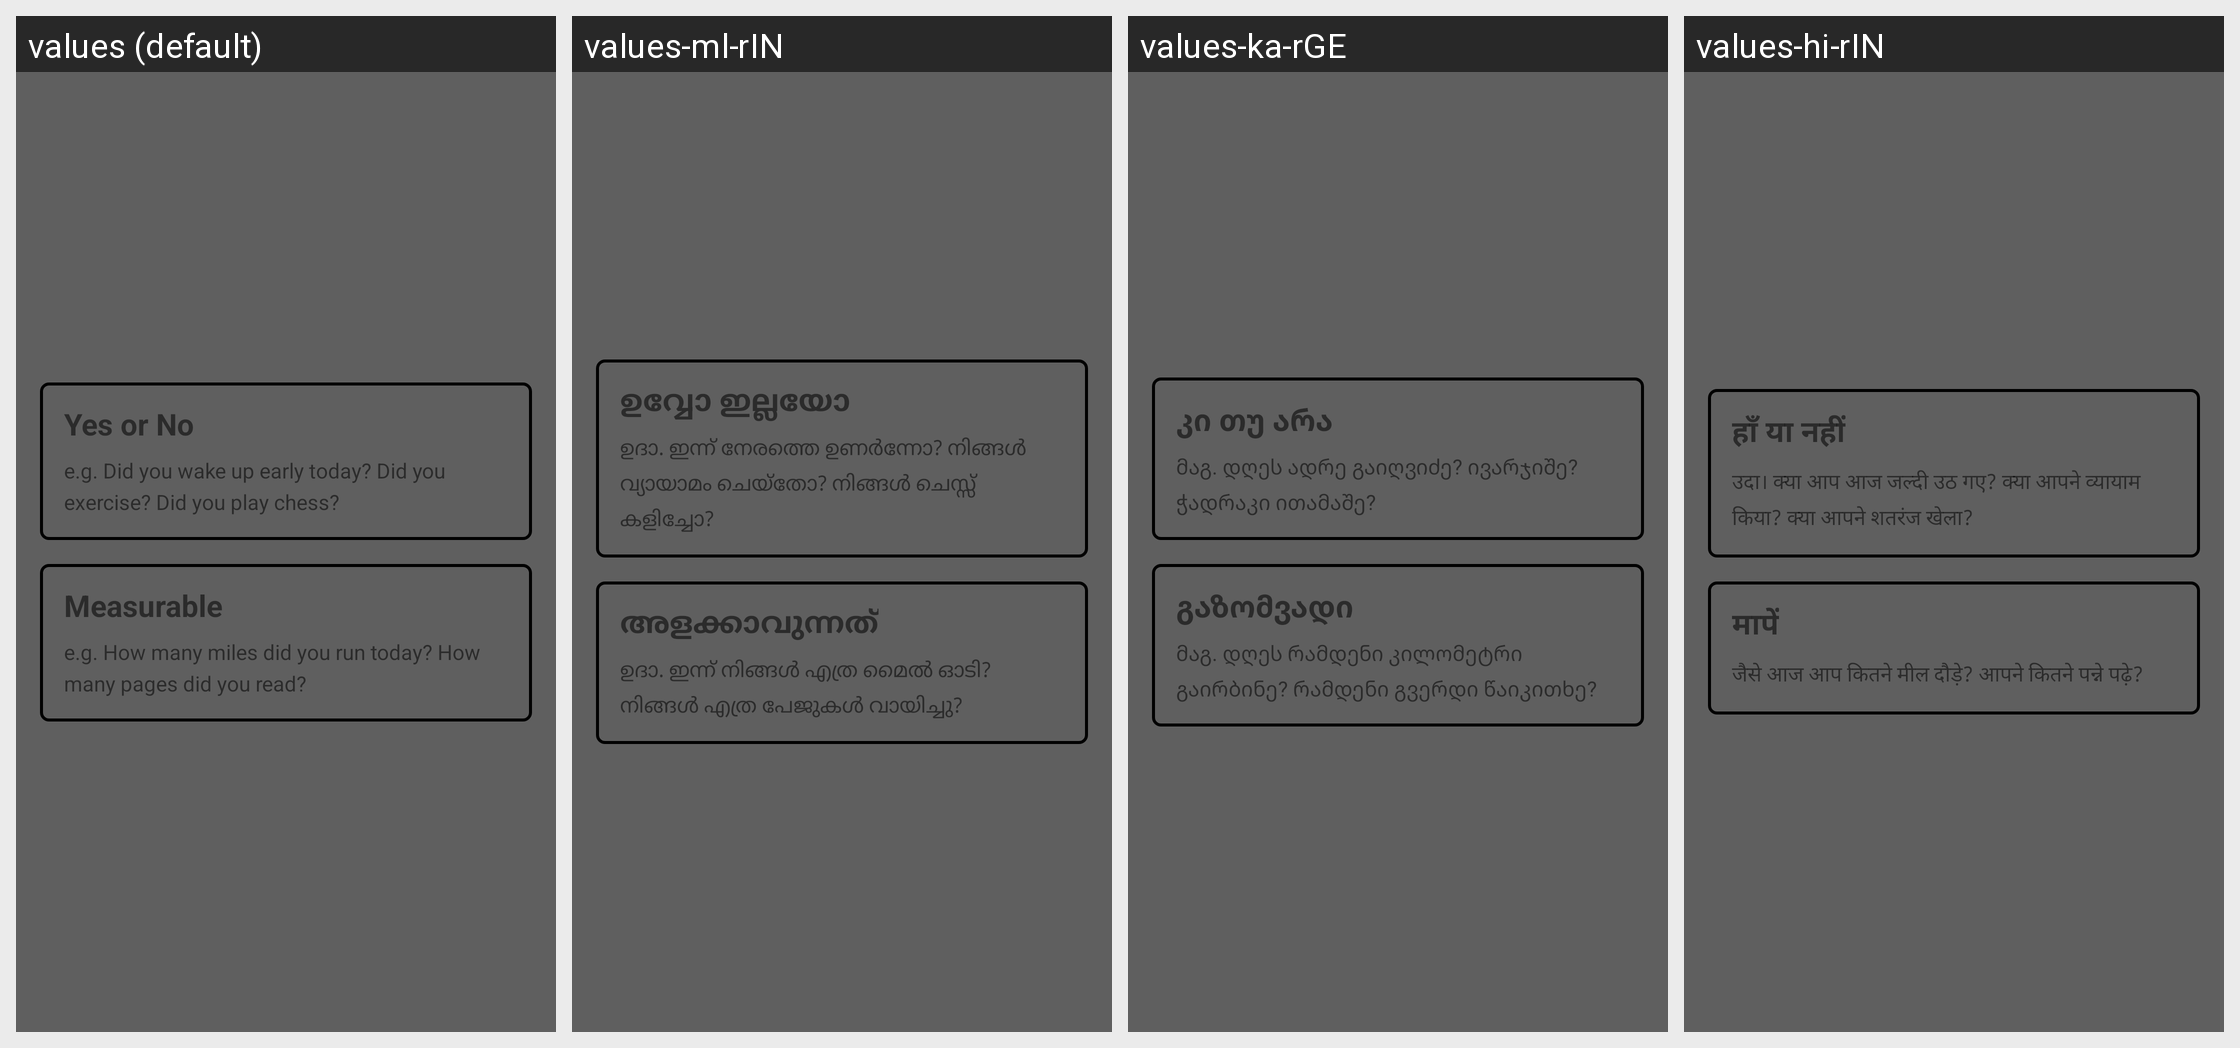

Translations of the strings shown on this Android screen, per locale in the grid:
Android screen res/layout/select_habit_type.xml rendered under 4 locales, left to right: values (default), values-ml-rIN, values-ka-rGE, values-hi-rIN. Device: Nexus 5 (rendered at 1080×1920; each locale shown at half size, 540×960, under a caption strip naming it); theme AppBaseTheme.
Other locales in the repository, not shown: values-af-rZA, values-ar, values-ar-rSA, values-bg, values-bg-rBG, values-ca, values-ca-rES, values-cs, values-cs-rCZ, values-da, values-da-rDK, values-de, values-de-rDE, values-el, values-el-rGR, values-eo, values-eo-rUY, values-es, values-es-rES, values-eu, values-eu-rES, values-fa, values-fa-rIR, values-fi-rFI, values-fr, values-fr-rFR, values-hi, values-hr, values-hr-rHR, values-hu, values-hu-rHU, values-hy-rAM, values-in, values-in-rID, values-is-rIS, values-it, values-it-rIT, values-iw, values-iw-rIL, values-ja, values-ja-rJP, values-ko, values-ko-rKR, values-nl, values-nl-rNL, values-no-rNO, values-pl, values-pl-rPL, values-pt-rBR, values-pt-rPT, values-ro-rRO, values-ru, values-ru-rRU, values-sk-rSK, values-sl, values-sl-rSI, values-sr, values-sr-rCS, values-sr-rSP, values-sv, values-sv-rSE, values-ta-rIN, values-te-rIN, values-tr, values-tr-rTR, values-ug-rCN, values-uk, values-uk-rUA, values-ur-rPK, values-vi-rVN, values-zh-rCN, values-zh-rTW.
Strings drawn on this screen, with the default value and each locale's value (text and hints the layout hard-codes, and strings that could not be matched under every locale, appear in the picture but are not listed):

yes_or_no
  values: Yes or No
  values-ml-rIN: ഉവ്വോ ഇല്ലയോ
  values-ka-rGE: კი თუ არა
  values-hi-rIN: हाँ या नहीं

yes_or_no_example
  values: e.g. Did you wake up early today? Did you exercise? Did you play chess?
  values-ml-rIN: ഉദാ. ഇന്ന് നേരത്തെ ഉണർന്നോ? നിങ്ങൾ വ്യായാമം ചെയ്തോ? നിങ്ങൾ ചെസ്സ് കളിച്ചോ?
  values-ka-rGE: მაგ. დღეს ადრე გაიღვიძე? ივარჯიშე? ჭადრაკი ითამაშე?
  values-hi-rIN: उदा। क्या आप आज जल्दी उठ गए? क्या आपने व्यायाम किया? क्या आपने शतरंज खेला?

measurable
  values: Measurable
  values-ml-rIN: അളക്കാവുന്നത്
  values-ka-rGE: გაზომვადი
  values-hi-rIN: मापें

measurable_example
  values: e.g. How many miles did you run today? How many pages did you read?
  values-ml-rIN: ഉദാ. ഇന്ന് നിങ്ങൾ എത്ര മൈൽ ഓടി? നിങ്ങൾ എത്ര പേജുകൾ വായിച്ചു?
  values-ka-rGE: მაგ. დღეს რამდენი კილომეტრი გაირბინე? რამდენი გვერდი წაიკითხე?
  values-hi-rIN: जैसे आज आप कितने मील दौड़े? आपने कितने पन्ने पढ़े?
